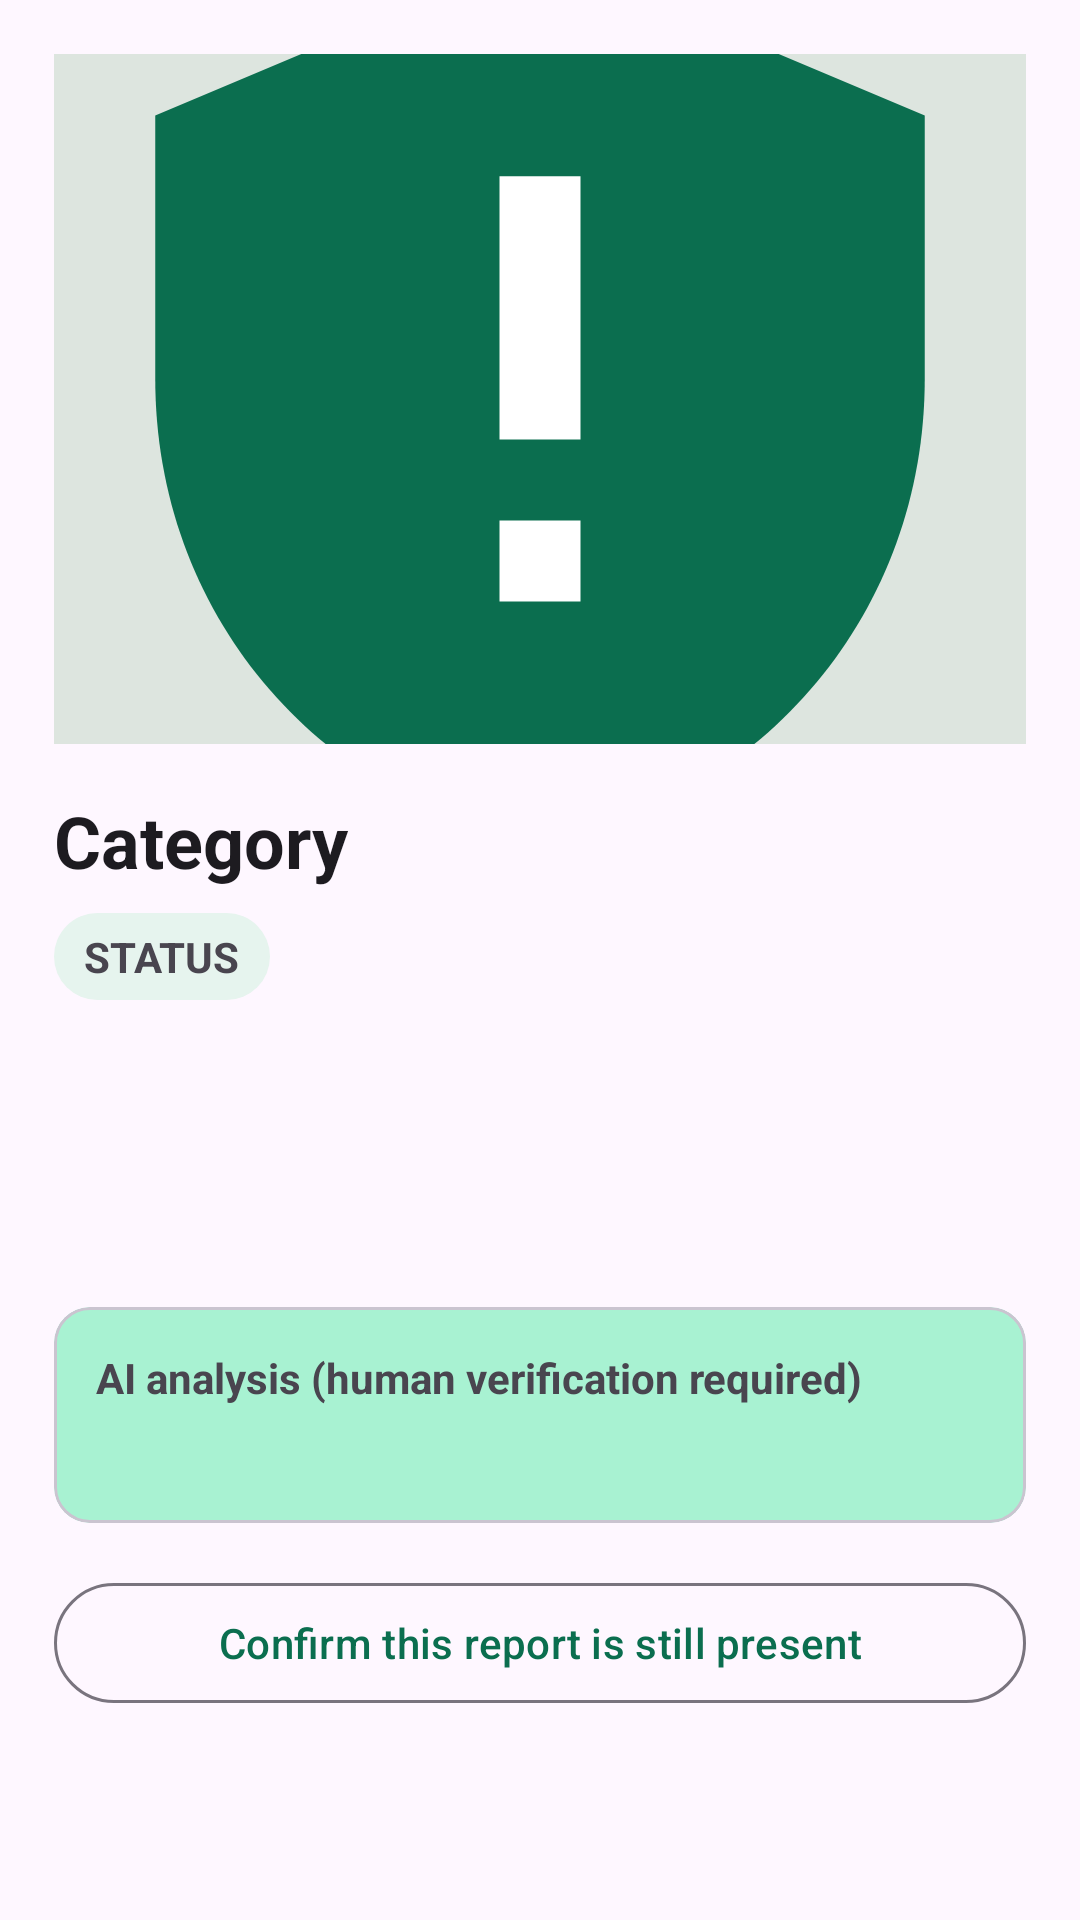

This screen was rendered from an Android layout file. Write that file and the resources it references.
<!-- AndroidManifest.xml: application theme Theme.Nirapod -->
<!-- res/layout/fragment_report_detail.xml -->
<?xml version="1.0" encoding="utf-8"?>
<ScrollView xmlns:android="http://schemas.android.com/apk/res/android"
    xmlns:app="http://schemas.android.com/apk/res-auto"
    android:layout_width="match_parent"
    android:layout_height="match_parent">
    <LinearLayout android:layout_width="match_parent" android:layout_height="wrap_content" android:orientation="vertical" android:padding="18dp">
        <ImageView android:id="@+id/ivReport" android:layout_width="match_parent" android:layout_height="230dp" android:background="@color/surface_variant" android:scaleType="centerCrop" android:src="@drawable/ic_app_logo" android:contentDescription="Report photo" />
        <TextView android:id="@+id/tvCategory" android:layout_width="match_parent" android:layout_height="wrap_content" android:layout_marginTop="16dp" android:text="Category" android:textAppearance="?attr/textAppearanceHeadlineSmall" android:textStyle="bold" />
        <TextView android:id="@+id/tvStatus" android:layout_width="wrap_content" android:layout_height="wrap_content" android:layout_marginTop="8dp" android:background="@drawable/bg_status_chip" android:text="STATUS" android:textStyle="bold" />
        <TextView android:id="@+id/tvDescription" android:layout_width="match_parent" android:layout_height="wrap_content" android:layout_marginTop="14dp" />
        <TextView android:id="@+id/tvLocation" android:layout_width="match_parent" android:layout_height="wrap_content" android:layout_marginTop="10dp" />
        <TextView android:id="@+id/tvMeta" android:layout_width="match_parent" android:layout_height="wrap_content" android:layout_marginTop="8dp" android:textAppearance="?attr/textAppearanceBodySmall" />
        <com.google.android.material.card.MaterialCardView android:id="@+id/aiCard" android:layout_width="match_parent" android:layout_height="wrap_content" android:layout_marginTop="16dp" app:cardBackgroundColor="@color/primary_container">
            <LinearLayout android:layout_width="match_parent" android:layout_height="wrap_content" android:orientation="vertical" android:padding="14dp">
                <TextView android:layout_width="match_parent" android:layout_height="wrap_content" android:text="AI analysis (human verification required)" android:textStyle="bold" />
                <TextView android:id="@+id/tvAi" android:layout_width="match_parent" android:layout_height="wrap_content" android:layout_marginTop="6dp" />
            </LinearLayout>
        </com.google.android.material.card.MaterialCardView>
        <com.google.android.material.button.MaterialButton android:id="@+id/btnConfirm" style="@style/Widget.Material3.Button.OutlinedButton" android:layout_width="match_parent" android:layout_height="wrap_content" android:layout_marginTop="16dp" android:text="Confirm this report is still present" />
        <LinearLayout android:id="@+id/authorityControls" android:layout_width="match_parent" android:layout_height="wrap_content" android:layout_marginTop="20dp" android:orientation="vertical" android:visibility="gone">
            <TextView android:layout_width="match_parent" android:layout_height="wrap_content" android:text="Authority controls" android:textAppearance="?attr/textAppearanceTitleMedium" android:textStyle="bold" />
            <com.google.android.material.textfield.TextInputLayout android:layout_width="match_parent" android:layout_height="wrap_content" android:layout_marginTop="8dp" android:hint="New status">
                <AutoCompleteTextView android:id="@+id/statusDropdown" android:layout_width="match_parent" android:layout_height="wrap_content" android:inputType="none" />
            </com.google.android.material.textfield.TextInputLayout>
            <com.google.android.material.button.MaterialButton android:id="@+id/btnUpdateStatus" android:layout_width="match_parent" android:layout_height="wrap_content" android:layout_marginTop="8dp" android:text="Update Status" />
        </LinearLayout>
        <ProgressBar android:id="@+id/progress" android:layout_width="wrap_content" android:layout_height="wrap_content" android:layout_gravity="center_horizontal" android:layout_marginTop="14dp" android:visibility="gone" />
    </LinearLayout>
</ScrollView>
<!-- resources referenced by this layout -->
<resources>
  <color name="primary_container">#A8F2D2</color>
  <color name="surface_variant">#DDE5DF</color>
  <!-- drawable bg_status_chip (drawable) -->
  <shape xmlns:android="http://schemas.android.com/apk/res/android" android:shape="rectangle">
      <solid android:color="#E6F4EE" />
      <corners android:radius="16dp" />
      <padding android:left="10dp" android:right="10dp" android:top="5dp" android:bottom="5dp" />
  </shape>
  <!-- drawable ic_app_logo (drawable) -->
  <vector xmlns:android="http://schemas.android.com/apk/res/android"
      android:width="48dp"
      android:height="48dp"
      android:viewportWidth="48"
      android:viewportHeight="48">
      <path
          android:fillColor="#0B6E4F"
          android:pathData="M24,2L43,10V23C43,34.5 35.1,43.8 24,46C12.9,43.8 5,34.5 5,23V10L24,2Z" />
      <path
          android:fillColor="#FFFFFF"
          android:pathData="M22,13H26V26H22ZM22,30H26V34H22Z" />
  </vector>
  <style name="Theme.Nirapod" parent="Theme.Material3.DayNight.NoActionBar">
          <item name="colorPrimary">@color/primary</item>
          <item name="colorOnPrimary">@color/on_primary</item>
          <item name="colorPrimaryContainer">@color/primary_container</item>
          <item name="colorOnPrimaryContainer">@color/on_primary_container</item>
          <item name="colorSecondary">@color/secondary</item>
          <item name="android:colorAccent">@color/primary</item>
          <item name="android:statusBarColor">@color/primary</item>
          <item name="android:navigationBarColor">@color/surface</item>
          <item name="android:windowLightStatusBar">false</item>
      </style>
  <color name="primary">#0B6E4F</color>
  <color name="on_primary">#FFFFFF</color>
  <color name="on_primary_container">#002117</color>
  <color name="secondary">#4F635A</color>
  <color name="surface">#FBFDF9</color>
</resources>
